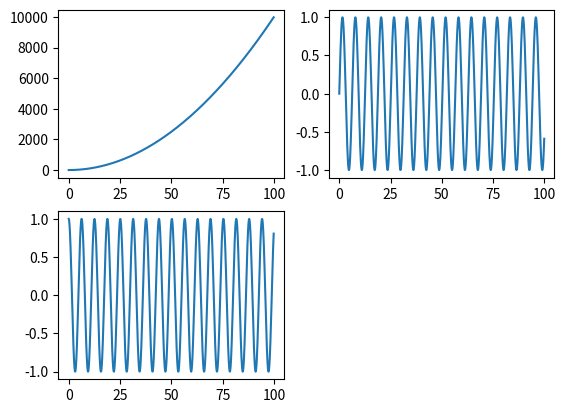

This chart was generated by the following Python code:
#!/usr/bin/env python
# -*- coding: UTF-8 -*-
'''=================================================
@IDE    ：PyCharm
@Author ：LuckyHuibo
@Date   ：2019/7/31 23:42
@Desc   ：numpy必知必会26问
=================================================='''

# numpy必知必会26问
# 1.导入numpy库
import numpy as np

# 2.建立一个一维数组 a 初始化为[4,5,6], (1)输出a 的类型（type）
# (2)输出a的各维度的大小（shape）(3)输出 a的第一个元素（值为4）
a = np.array([4, 5, 6])  # 建立一个一维数组 a 初始化为[4,5,6]
print(type(a))  # 查看数组类型  <class 'numpy.ndarray'>
print(a.shape)  # 输出a的各维度的大小  (3,)
print(a[0])  # 输出 a的第一个元素  4
print("*" * 50)

# 3.建立一个二维数组 b,初始化为 [ [4, 5, 6],[1, 2, 3]] (1)输出各维度的大小（shape）
# (2)输出 b(0,0)，b(0,1),b(1,1) 这三个元素（对应值分别为4,5,2）
b = np.array([[4, 5, 6], [1, 2, 3]])  # 建立一个二维数组 b,初始化为 [ [4, 5, 6],[1, 2, 3]]
print(b.shape)  # 输出各维度的大小  (2, 3)
print(b[0][0], b[0][1], b[0][2])  # 输出 b(0,0)，b(0,1),b(1,1)  4 5 6
print("*" * 50)

# 4. (1)建立一个全0矩阵 a, 大小为 3x3; 类型为整型（提示: dtype = int）(2)建立一个全1矩阵b,大小为4x5;
#   (3)建立一个单位矩阵c ,大小为4x4; (4)生成一个随机数矩阵d,大小为 3x2.
a = np.zeros([3, 3], int)  # 建立一个全0矩阵 a, 大小为 3x3; 类型为整型（提示: dtype = int）
b = np.ones([4, 5])  # 建立一个全1矩阵b,大小为4x5;
c = np.eye(4)  # 建立一个单位矩阵c ,大小为4x4;
d = np.random.rand(3, 2)  # 生成一个随机数矩阵d,大小为 3x2.

# 5. 建立一个数组 a,(值为[[1, 2, 3, 4], [5, 6, 7, 8], [9, 10, 11, 12]] ) ,
# (1)打印a; (2)输出 下标为(2,3),(0,0) 这两个数组元素的值
a = np.array([[1, 2, 3, 4], [5, 6, 7, 8], [9, 10, 11, 12]])
print(a)
print(a[2][3], a[0][0])  # 12 1
print("*" * 50)

# 6.把上一题的 a数组的 0到1行 2到3列，放到b里面去，（此处不需要重新建立a,直接调用即可）
# (1),输出b;(2) 输出b 的（0,0）这个元素的值
row = [i for i in range(0, 2)]  # 定义行
col = [i for i in range(2, 4)]  # 定义列
b = a[row]  # 先取出需要的行
b = b[:, col]  # 再取出需要的列
print(b)
print(b[0][0])  # 3
print("*" * 50)

# 7. 把第5题的 数组的最后两行所有元素放到 c中，（提示：a[1:2][:]）(1)输出 c ;
#   (2) 输出 c 中第一行的最后一个元素（提示，使用 -1 表示最后一个元素）
c = a[1:3][:]  # [1:3] 不包括3
print(c)
print(c[0][-1])  # 8
print("*" * 50)

# 8.建立数组a,初始化a为[[1, 2], [3, 4], [5, 6]]，输出 （0,0）（1,1）（2,0）这三个元素
# （提示： 使用 print(a[[0, 1, 2], [0, 1, 0]]) ）
a = np.array([[1, 2], [3, 4], [5, 6]])
print(a[[0, 1, 2], [0, 1, 0]])  # 通过两个列表定位（0，0），（1，1），（2，0） [1 4 5]
print("*" * 50)

# 9.建立矩阵a ,初始化为[[1, 2, 3], [4, 5, 6], [7, 8, 9], [10, 11, 12]]，
# 输出(0,0),(1,2),(2,0),(3,1) (提示使用 b = np.array([0, 2, 0, 1]) print(a[np.arange(4), b]))
a = np.array([[1, 2, 3], [4, 5, 6], [7, 8, 9], [10, 11, 12]])
b = np.array([0, 2, 0, 1])  # 定位纵坐标
print(a[np.arange(4), b])  # np.arange(4) 获取横坐标[1，2，3，4]      [ 1  6  7 11]
print("*" * 50)

# 10.对9中输出的那四个元素，每个都加上10，然后从新输出矩阵a.(提示：a[np.arange(4), b] += 10 ）
a[np.arange(4), b] += 10  # 加到对应坐标的元素中
print(a[np.arange(4), b])  # [11 16 17 21]
print("*" * 50)

# array 的数学运算
# 11. 执行 x = np.array([1, 2])，然后输出 x 的数据类型，（答案是 int64）
x = np.array([1, 2], dtype="int64")  # 默认为int32
print(x.dtype)  # int64
print("*" * 50)

# 12.执行 x = np.array([1.0, 2.0]) ，然后输出 x 的数据类洗净（答案是 float64）
x = np.array([1.0, 2.0])
print(x.dtype)  # float64
print("*" * 50)

# 13.执行 x = np.array([[1, 2], [3, 4]], dtype=np.float64) ，
# y = np.array([[5, 6], [7, 8]], dtype=np.float64)，然后输出 x+y ,和 np.add(x,y)
x = np.array([[1, 2], [3, 4]], dtype=np.float64)
y = np.array([[5, 6], [7, 8]], dtype=np.float64)
print(np.add(x, y))
print("*" * 50)

# 14. 利用 13题目中的x,y 输出 x-y 和 np.subtract(x,y)
print(np.subtract(x, y))
print("*" * 50)

# 15. 利用13题目中的x，y 输出 x*y ,和 np.multiply(x, y) 还有 np.dot(x,y),比较差异。然后自己换一个不是方阵的试试。
print(np.multiply(x, y))  # 矩阵点乘，对应元素相乘
print(np.dot(x, y))  # 矩阵乘法
print("*" * 50)

# 16. 利用13题目中的，x,y,输出 x / y .(提示 ： 使用函数 np.divide())
print(np.divide(x, y))
print("*" * 50)

# 17. 利用13题目中的，x,输出 x的 开方。(提示： 使用函数 np.sqrt() )
print(np.sqrt(x))
print("*" * 50)

# 18.利用13题目中的，x,y ,执行 print(x.dot(y)) 和 print(np.dot(x,y))
print(x.dot(y))  # 矩阵乘法
print(np.dot(x, y))  # 矩阵乘法
print("*" * 50)

# 19.利用13题目中的 x,进行求和。（提示：输出三种求和 (1)print(np.sum(x)):
# (2)print(np.sum(x，axis =0 ）); (3)print(np.sum(x,axis = 1))）
print(np.sum(x))  # 计算矩阵x所有元素的和
print(np.sum(x, axis=0))  # 计算矩阵x每列的和
print(np.sum(x, axis=1))  # 计算矩阵x每行的和
print("*" * 50)

# 20.利用13题目中的 x,进行求平均数（提示：输出三种平均数(1)print(np.mean(x))
# (2)print(np.mean(x,axis = 0))(3) print(np.mean(x,axis =1))）
print(np.mean(x))  # 矩阵x所有元素之和/矩阵x元素个数
print(np.mean(x, axis=0))  # 矩阵x每列的平均值
print(np.mean(x, axis=1))  # 矩阵x每行的平均值
print("*" * 50)

# 21.利用13题目中的x，对x 进行矩阵转置，然后输出转置后的结果，（提示：x.T 表示对 x 的转置）
print(x.T)
print("*" * 50)

# 22.利用13题目中的x,求e的指数（提示： 函数 np.exp()）
print(np.exp(x))  # e^x
print("*" * 50)

# 23.利用13题目中的 x,求值最大的下标（提示(1)print(np.argmax(x)) ,
# (2) print(np.argmax(x),axis =0)(3)print(np.argmax(x),axis =1))
print(np.argmax(x))
print(np.argmax(x, axis=0))  # 矩阵x每列对应最大值的索引
print(np.argmax(x, axis=1))  # 矩阵x每行对应最大值的索引
print("*" * 50)

# 24.画图，y=x*x, x = np.arange(0, 100, 0.1) （提示这里用到 matplotlib.pyplot 库）
import matplotlib.pyplot as plt

fig = plt.figure()
ph = fig.add_subplot(2, 2, 1)  # 两行两列的第一个图
x = np.arange(0, 100, 0.1)
y = x * x
ph.plot(x, y)

# 25.画图。画正弦函数和余弦函数， x = np.arange(0, 3 * np.pi, 0.1)
# (提示：这里用到 np.sin() np.cos() 函数和 matplotlib.pyplot 库)
y1 = np.sin(x)
y2 = np.cos(x)
ph2 = fig.add_subplot(2, 2, 2)  # 两行两列的第二个图
ph2.plot(x, y1)
ph3 = fig.add_subplot(2, 2, 3)  # # 两行两列的第三个图
ph3.plot(x, y2)
plt.show()

# 26.附加题.执行下面的语句，解释运算结果，了解 nan 和 inf 的含义 print(0*np.nan)
# print(np.nan == np.nan) print(np.inf > np.nan) print(np.nan - np.nan) print(0.3 == 3***0.1)
print(0 * np.nan)  # numpy空类型值为nan
# np.nan 非空对象，其类型为基本数据类型float,用 i is None-->False；np.isnan(np.nan) --> True
print(np.nan == np.nan)  # False
print(np.inf > np.nan)  # np.inf为无穷大
print(np.nan - np.nan)
print(0.3 == 3 * 0.1)  # 3*0.1 -> 0.30000000000000004 精度问题
